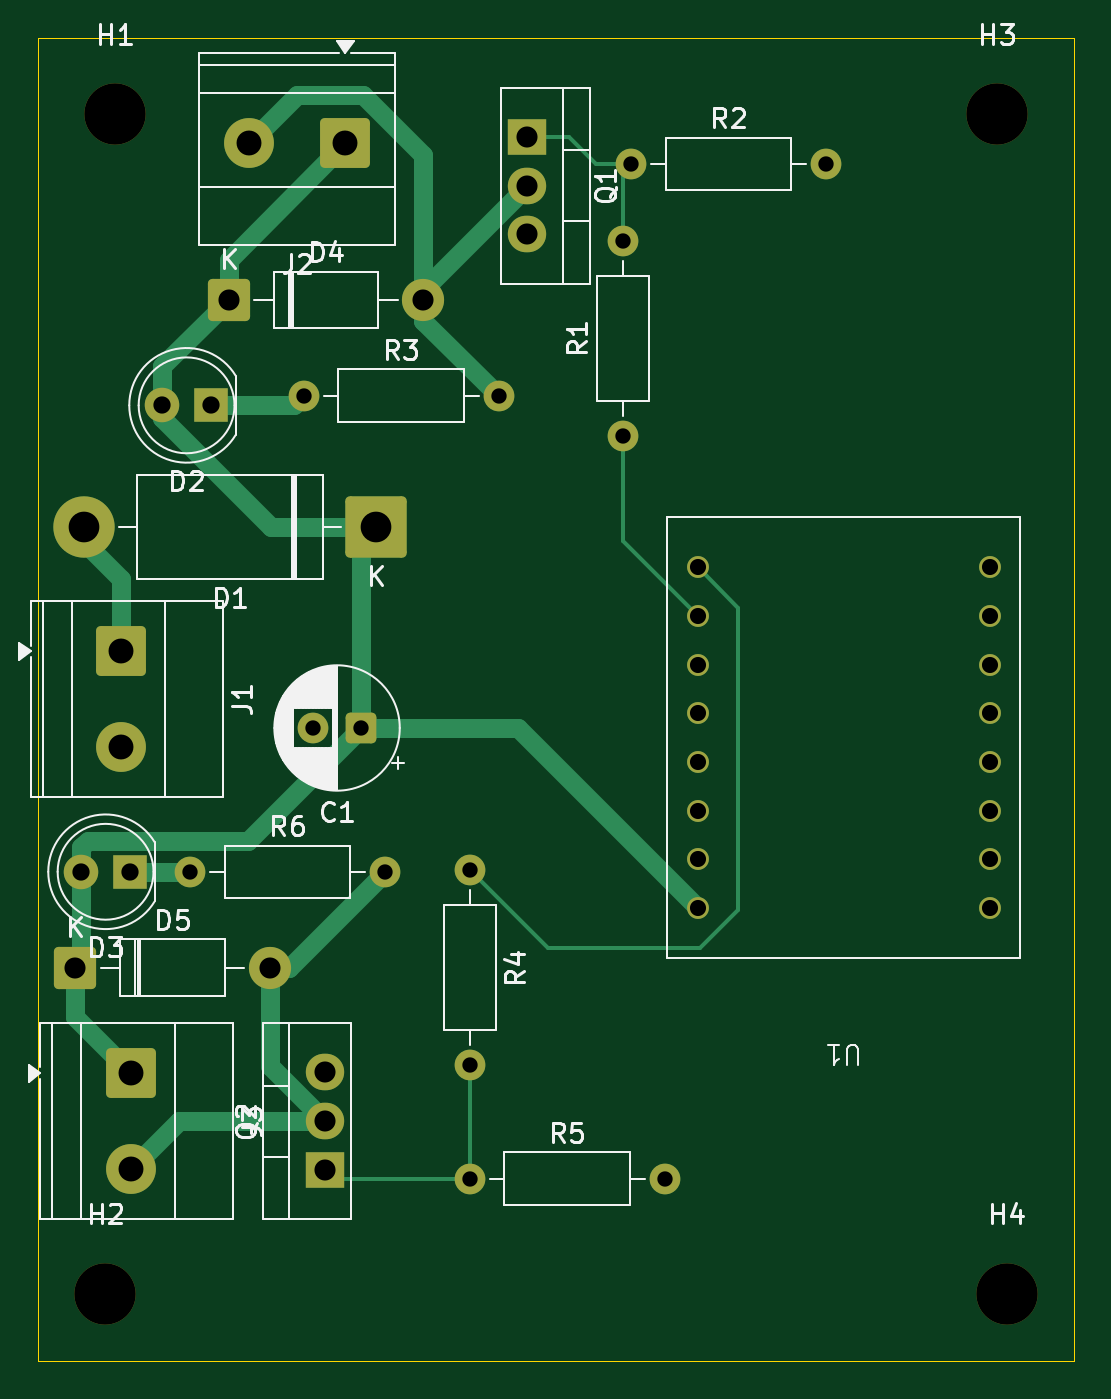
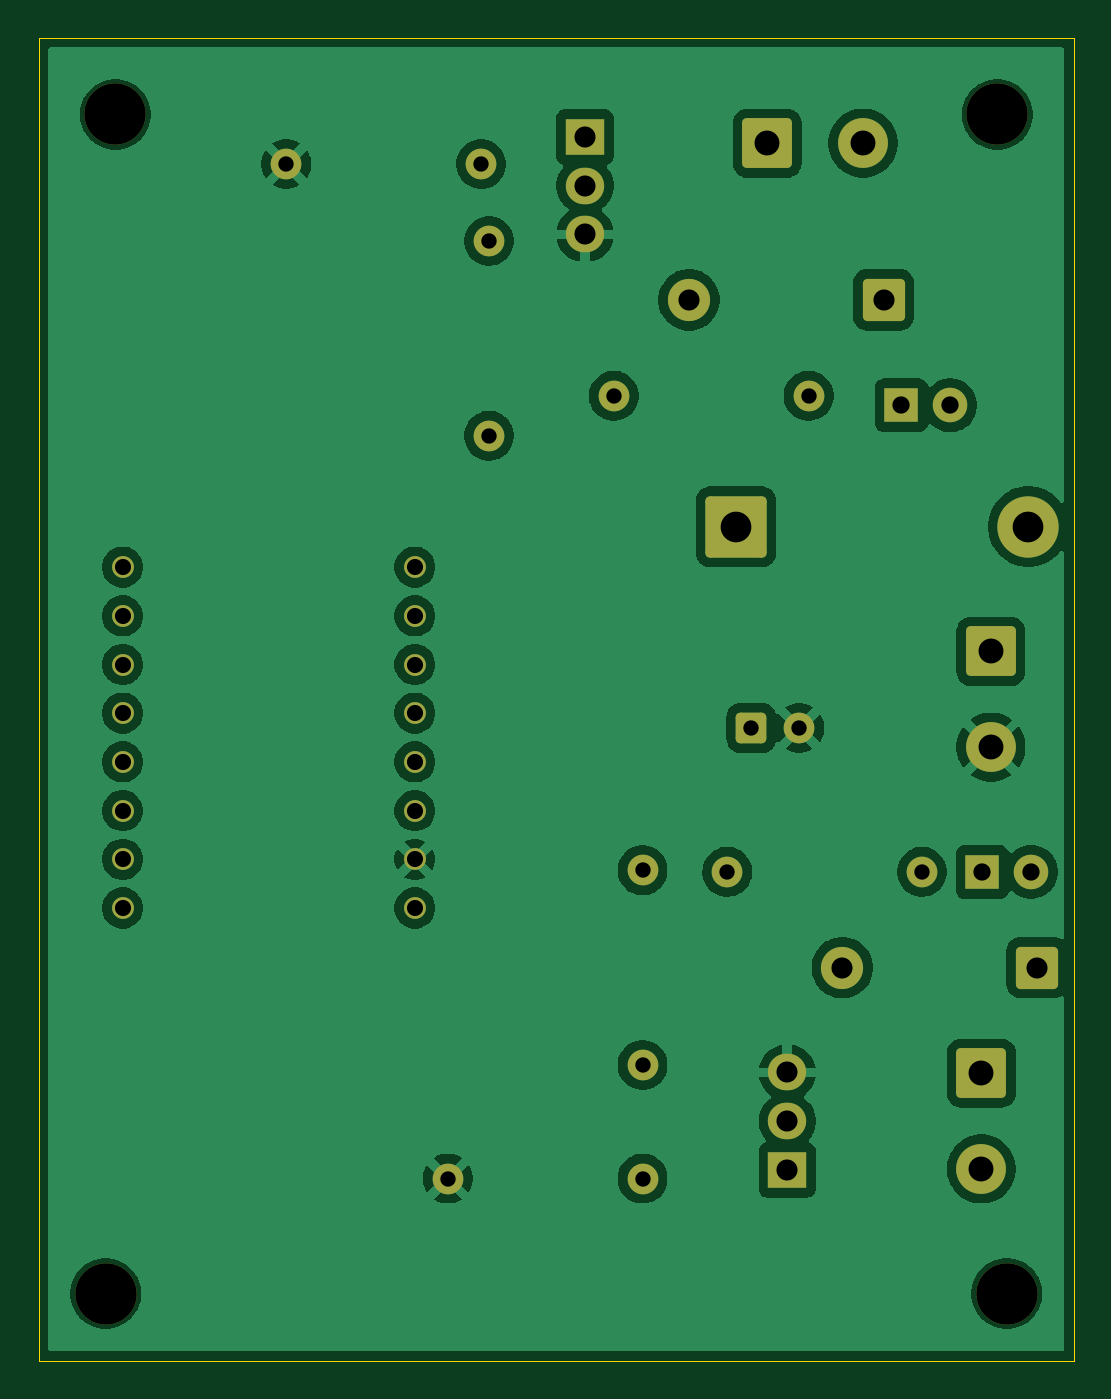
Circuit board: 11 layer files. Board 54.0 x 69.0 mm.
- bottom_copper: motor_driver-B_Cu.gbr (92880 bytes)
- bottom_mask: motor_driver-B_Mask.gbr (3683 bytes)
- paste: motor_driver-B_Paste.gbr (471 bytes)
- bottom_silk: motor_driver-B_Silkscreen.gbr (472 bytes)
- outline: motor_driver-Edge_Cuts.gbr (628 bytes)
- top_copper: motor_driver-F_Cu.gbr (8995 bytes)
- top_mask: motor_driver-F_Mask.gbr (3683 bytes)
- paste: motor_driver-F_Paste.gbr (471 bytes)
- top_silk: motor_driver-F_Silkscreen.gbr (35082 bytes)
- drill: motor_driver-NPTH.drl (396 bytes)
- drill: motor_driver-PTH.drl (1412 bytes)

=== bottom_copper: motor_driver-B_Cu.gbr (92880 bytes, source omitted) ===
=== bottom_mask: motor_driver-B_Mask.gbr ===
%TF.GenerationSoftware,KiCad,Pcbnew,10.0.7-1.fc44*%
%TF.CreationDate,2026-10-24T15:49:44-04:00*%
%TF.ProjectId,motor_driver,6d6f746f-725f-4647-9269-7665722e6b69,rev?*%
%TF.SameCoordinates,Original*%
%TF.FileFunction,Soldermask,Bot*%
%TF.FilePolarity,Negative*%
%FSLAX46Y46*%
G04 Gerber Fmt 4.6, Leading zero omitted, Abs format (unit mm)*
G04 Created by KiCad (PCBNEW 10.0.7-1.fc44) date 2026-10-24 15:49:44*
%MOMM*%
%LPD*%
G01*
G04 APERTURE LIST*
G04 Aperture macros list*
%AMRoundRect*
0 Rectangle with rounded corners*
0 $1 Rounding radius*
0 $2 $3 $4 $5 $6 $7 $8 $9 X,Y pos of 4 corners*
0 Add a 4 corners polygon primitive as box body*
4,1,4,$2,$3,$4,$5,$6,$7,$8,$9,$2,$3,0*
0 Add four circle primitives for the rounded corners*
1,1,$1+$1,$2,$3*
1,1,$1+$1,$4,$5*
1,1,$1+$1,$6,$7*
1,1,$1+$1,$8,$9*
0 Add four rect primitives between the rounded corners*
20,1,$1+$1,$2,$3,$4,$5,0*
20,1,$1+$1,$4,$5,$6,$7,0*
20,1,$1+$1,$6,$7,$8,$9,0*
20,1,$1+$1,$8,$9,$2,$3,0*%
G04 Aperture macros list end*
%ADD10C,2.200000*%
%ADD11RoundRect,0.249999X-0.850001X-0.850001X0.850001X-0.850001X0.850001X0.850001X-0.850001X0.850001X0*%
%ADD12O,2.000000X1.905000*%
%ADD13R,2.000000X1.905000*%
%ADD14C,2.600000*%
%ADD15RoundRect,0.250000X1.050000X1.050000X-1.050000X1.050000X-1.050000X-1.050000X1.050000X-1.050000X0*%
%ADD16C,1.600000*%
%ADD17C,1.800000*%
%ADD18R,1.800000X1.800000*%
%ADD19C,1.140000*%
%ADD20RoundRect,0.250000X-1.050000X1.050000X-1.050000X-1.050000X1.050000X-1.050000X1.050000X1.050000X0*%
%ADD21C,3.200000*%
%ADD22RoundRect,0.250000X1.350000X1.350000X-1.350000X1.350000X-1.350000X-1.350000X1.350000X-1.350000X0*%
%ADD23RoundRect,0.250000X0.550000X0.550000X-0.550000X0.550000X-0.550000X-0.550000X0.550000X-0.550000X0*%
G04 APERTURE END LIST*
D10*
%TO.C,D4*%
X196580000Y-63172500D03*
D11*
X186420000Y-63172500D03*
%TD*%
D12*
%TO.C,Q1*%
X202000000Y-59752500D03*
X202000000Y-57212500D03*
D13*
X202000000Y-54672500D03*
%TD*%
D14*
%TO.C,J2*%
X187500000Y-55000000D03*
D15*
X192500000Y-55000000D03*
%TD*%
D16*
%TO.C,R3*%
X200500000Y-68172500D03*
X190340000Y-68172500D03*
%TD*%
D17*
%TO.C,D2*%
X182960000Y-68672500D03*
D18*
X185500000Y-68672500D03*
%TD*%
D16*
%TO.C,R1*%
X207000000Y-60092500D03*
X207000000Y-70252500D03*
%TD*%
%TO.C,R2*%
X217580000Y-56092500D03*
X207420000Y-56092500D03*
%TD*%
D17*
%TO.C,D3*%
X178735000Y-93000000D03*
D18*
X181275000Y-93000000D03*
%TD*%
D10*
%TO.C,D5*%
X188580000Y-98000000D03*
D11*
X178420000Y-98000000D03*
%TD*%
D16*
%TO.C,R6*%
X194580000Y-93000000D03*
X184420000Y-93000000D03*
%TD*%
D19*
%TO.C,U1*%
X210880000Y-77110000D03*
X210880000Y-79650000D03*
X210880000Y-82190000D03*
X210880000Y-84730000D03*
X210880000Y-89810000D03*
X210880000Y-87270000D03*
X226120000Y-94890000D03*
X210880000Y-94890000D03*
X226120000Y-92350000D03*
X226120000Y-89810000D03*
X226120000Y-87270000D03*
X226120000Y-84730000D03*
X226120000Y-82190000D03*
X226120000Y-79650000D03*
X226120000Y-77110000D03*
X210880000Y-92350000D03*
%TD*%
D16*
%TO.C,R5*%
X199000000Y-109000000D03*
X209160000Y-109000000D03*
%TD*%
D20*
%TO.C,J3*%
X181327500Y-103500000D03*
D14*
X181327500Y-108500000D03*
%TD*%
D20*
%TO.C,J1*%
X180827500Y-81500000D03*
D14*
X180827500Y-86500000D03*
%TD*%
D16*
%TO.C,R4*%
X199000000Y-92920000D03*
X199000000Y-103080000D03*
%TD*%
D21*
%TO.C,H2*%
X180000000Y-115000000D03*
%TD*%
D22*
%TO.C,D1*%
X194120000Y-75000000D03*
D21*
X178880000Y-75000000D03*
%TD*%
%TO.C,H3*%
X226500000Y-53500000D03*
%TD*%
D23*
%TO.C,C1*%
X193327500Y-85500000D03*
D16*
X190827500Y-85500000D03*
%TD*%
D21*
%TO.C,H1*%
X180500000Y-53500000D03*
%TD*%
D13*
%TO.C,Q2*%
X191450000Y-108540000D03*
D12*
X191450000Y-106000000D03*
X191450000Y-103460000D03*
%TD*%
D21*
%TO.C,H4*%
X227000000Y-115000000D03*
%TD*%
M02*

=== paste: motor_driver-B_Paste.gbr ===
%TF.GenerationSoftware,KiCad,Pcbnew,10.0.7-1.fc44*%
%TF.CreationDate,2026-10-24T15:49:32-04:00*%
%TF.ProjectId,motor_driver,6d6f746f-725f-4647-9269-7665722e6b69,rev?*%
%TF.SameCoordinates,Original*%
%TF.FileFunction,Paste,Bot*%
%TF.FilePolarity,Positive*%
%FSLAX46Y46*%
G04 Gerber Fmt 4.6, Leading zero omitted, Abs format (unit mm)*
G04 Created by KiCad (PCBNEW 10.0.7-1.fc44) date 2026-10-24 15:49:32*
%MOMM*%
%LPD*%
G01*
G04 APERTURE LIST*
G04 APERTURE END LIST*
M02*

=== bottom_silk: motor_driver-B_Silkscreen.gbr ===
%TF.GenerationSoftware,KiCad,Pcbnew,10.0.7-1.fc44*%
%TF.CreationDate,2026-10-24T15:49:38-04:00*%
%TF.ProjectId,motor_driver,6d6f746f-725f-4647-9269-7665722e6b69,rev?*%
%TF.SameCoordinates,Original*%
%TF.FileFunction,Legend,Bot*%
%TF.FilePolarity,Positive*%
%FSLAX46Y46*%
G04 Gerber Fmt 4.6, Leading zero omitted, Abs format (unit mm)*
G04 Created by KiCad (PCBNEW 10.0.7-1.fc44) date 2026-10-24 15:49:38*
%MOMM*%
%LPD*%
G01*
G04 APERTURE LIST*
G04 APERTURE END LIST*
M02*

=== outline: motor_driver-Edge_Cuts.gbr ===
%TF.GenerationSoftware,KiCad,Pcbnew,10.0.7-1.fc44*%
%TF.CreationDate,2026-10-24T15:49:47-04:00*%
%TF.ProjectId,motor_driver,6d6f746f-725f-4647-9269-7665722e6b69,rev?*%
%TF.SameCoordinates,Original*%
%TF.FileFunction,Profile,NP*%
%FSLAX46Y46*%
G04 Gerber Fmt 4.6, Leading zero omitted, Abs format (unit mm)*
G04 Created by KiCad (PCBNEW 10.0.7-1.fc44) date 2026-10-24 15:49:47*
%MOMM*%
%LPD*%
G01*
G04 APERTURE LIST*
%TA.AperFunction,Profile*%
%ADD10C,0.050000*%
%TD*%
G04 APERTURE END LIST*
D10*
X176500000Y-49500000D02*
X230500000Y-49500000D01*
X230500000Y-118500000D01*
X176500000Y-118500000D01*
X176500000Y-49500000D01*
M02*

=== top_copper: motor_driver-F_Cu.gbr (8995 bytes, source omitted) ===
=== top_mask: motor_driver-F_Mask.gbr ===
%TF.GenerationSoftware,KiCad,Pcbnew,10.0.7-1.fc44*%
%TF.CreationDate,2026-10-24T15:49:41-04:00*%
%TF.ProjectId,motor_driver,6d6f746f-725f-4647-9269-7665722e6b69,rev?*%
%TF.SameCoordinates,Original*%
%TF.FileFunction,Soldermask,Top*%
%TF.FilePolarity,Negative*%
%FSLAX46Y46*%
G04 Gerber Fmt 4.6, Leading zero omitted, Abs format (unit mm)*
G04 Created by KiCad (PCBNEW 10.0.7-1.fc44) date 2026-10-24 15:49:41*
%MOMM*%
%LPD*%
G01*
G04 APERTURE LIST*
G04 Aperture macros list*
%AMRoundRect*
0 Rectangle with rounded corners*
0 $1 Rounding radius*
0 $2 $3 $4 $5 $6 $7 $8 $9 X,Y pos of 4 corners*
0 Add a 4 corners polygon primitive as box body*
4,1,4,$2,$3,$4,$5,$6,$7,$8,$9,$2,$3,0*
0 Add four circle primitives for the rounded corners*
1,1,$1+$1,$2,$3*
1,1,$1+$1,$4,$5*
1,1,$1+$1,$6,$7*
1,1,$1+$1,$8,$9*
0 Add four rect primitives between the rounded corners*
20,1,$1+$1,$2,$3,$4,$5,0*
20,1,$1+$1,$4,$5,$6,$7,0*
20,1,$1+$1,$6,$7,$8,$9,0*
20,1,$1+$1,$8,$9,$2,$3,0*%
G04 Aperture macros list end*
%ADD10C,2.200000*%
%ADD11RoundRect,0.249999X-0.850001X-0.850001X0.850001X-0.850001X0.850001X0.850001X-0.850001X0.850001X0*%
%ADD12O,2.000000X1.905000*%
%ADD13R,2.000000X1.905000*%
%ADD14C,2.600000*%
%ADD15RoundRect,0.250000X1.050000X1.050000X-1.050000X1.050000X-1.050000X-1.050000X1.050000X-1.050000X0*%
%ADD16C,1.600000*%
%ADD17C,1.800000*%
%ADD18R,1.800000X1.800000*%
%ADD19C,1.140000*%
%ADD20RoundRect,0.250000X-1.050000X1.050000X-1.050000X-1.050000X1.050000X-1.050000X1.050000X1.050000X0*%
%ADD21C,3.200000*%
%ADD22RoundRect,0.250000X1.350000X1.350000X-1.350000X1.350000X-1.350000X-1.350000X1.350000X-1.350000X0*%
%ADD23RoundRect,0.250000X0.550000X0.550000X-0.550000X0.550000X-0.550000X-0.550000X0.550000X-0.550000X0*%
G04 APERTURE END LIST*
D10*
%TO.C,D4*%
X196580000Y-63172500D03*
D11*
X186420000Y-63172500D03*
%TD*%
D12*
%TO.C,Q1*%
X202000000Y-59752500D03*
X202000000Y-57212500D03*
D13*
X202000000Y-54672500D03*
%TD*%
D14*
%TO.C,J2*%
X187500000Y-55000000D03*
D15*
X192500000Y-55000000D03*
%TD*%
D16*
%TO.C,R3*%
X200500000Y-68172500D03*
X190340000Y-68172500D03*
%TD*%
D17*
%TO.C,D2*%
X182960000Y-68672500D03*
D18*
X185500000Y-68672500D03*
%TD*%
D16*
%TO.C,R1*%
X207000000Y-60092500D03*
X207000000Y-70252500D03*
%TD*%
%TO.C,R2*%
X217580000Y-56092500D03*
X207420000Y-56092500D03*
%TD*%
D17*
%TO.C,D3*%
X178735000Y-93000000D03*
D18*
X181275000Y-93000000D03*
%TD*%
D10*
%TO.C,D5*%
X188580000Y-98000000D03*
D11*
X178420000Y-98000000D03*
%TD*%
D16*
%TO.C,R6*%
X194580000Y-93000000D03*
X184420000Y-93000000D03*
%TD*%
D19*
%TO.C,U1*%
X210880000Y-77110000D03*
X210880000Y-79650000D03*
X210880000Y-82190000D03*
X210880000Y-84730000D03*
X210880000Y-89810000D03*
X210880000Y-87270000D03*
X226120000Y-94890000D03*
X210880000Y-94890000D03*
X226120000Y-92350000D03*
X226120000Y-89810000D03*
X226120000Y-87270000D03*
X226120000Y-84730000D03*
X226120000Y-82190000D03*
X226120000Y-79650000D03*
X226120000Y-77110000D03*
X210880000Y-92350000D03*
%TD*%
D16*
%TO.C,R5*%
X199000000Y-109000000D03*
X209160000Y-109000000D03*
%TD*%
D20*
%TO.C,J3*%
X181327500Y-103500000D03*
D14*
X181327500Y-108500000D03*
%TD*%
D20*
%TO.C,J1*%
X180827500Y-81500000D03*
D14*
X180827500Y-86500000D03*
%TD*%
D16*
%TO.C,R4*%
X199000000Y-92920000D03*
X199000000Y-103080000D03*
%TD*%
D21*
%TO.C,H2*%
X180000000Y-115000000D03*
%TD*%
D22*
%TO.C,D1*%
X194120000Y-75000000D03*
D21*
X178880000Y-75000000D03*
%TD*%
%TO.C,H3*%
X226500000Y-53500000D03*
%TD*%
D23*
%TO.C,C1*%
X193327500Y-85500000D03*
D16*
X190827500Y-85500000D03*
%TD*%
D21*
%TO.C,H1*%
X180500000Y-53500000D03*
%TD*%
D13*
%TO.C,Q2*%
X191450000Y-108540000D03*
D12*
X191450000Y-106000000D03*
X191450000Y-103460000D03*
%TD*%
D21*
%TO.C,H4*%
X227000000Y-115000000D03*
%TD*%
M02*

=== paste: motor_driver-F_Paste.gbr ===
%TF.GenerationSoftware,KiCad,Pcbnew,10.0.7-1.fc44*%
%TF.CreationDate,2026-10-24T15:49:29-04:00*%
%TF.ProjectId,motor_driver,6d6f746f-725f-4647-9269-7665722e6b69,rev?*%
%TF.SameCoordinates,Original*%
%TF.FileFunction,Paste,Top*%
%TF.FilePolarity,Positive*%
%FSLAX46Y46*%
G04 Gerber Fmt 4.6, Leading zero omitted, Abs format (unit mm)*
G04 Created by KiCad (PCBNEW 10.0.7-1.fc44) date 2026-10-24 15:49:29*
%MOMM*%
%LPD*%
G01*
G04 APERTURE LIST*
G04 APERTURE END LIST*
M02*

=== top_silk: motor_driver-F_Silkscreen.gbr (35082 bytes, source omitted) ===
=== drill: motor_driver-NPTH.drl ===
M48
; DRILL file KiCad 10.0.7-1.fc44 date 2026-10-24T15:49:21
; FORMAT={-:-/ absolute / metric / decimal}
; #@! TF.CreationDate,2026-10-24T15:49:21-04:00
; #@! TF.GenerationSoftware,Kicad,Pcbnew,10.0.7-1.fc44
; #@! TF.FileFunction,NonPlated,1,2,NPTH
FMAT,2
METRIC
; #@! TA.AperFunction,NonPlated,NPTH,ComponentDrill
T1C3.200
%
G90
G05
T1
X180.0Y-115.0
X180.5Y-53.5
X226.5Y-53.5
X227.0Y-115.0
M30

=== drill: motor_driver-PTH.drl ===
M48
; DRILL file KiCad 10.0.7-1.fc44 date 2026-10-24T15:49:21
; FORMAT={-:-/ absolute / metric / decimal}
; #@! TF.CreationDate,2026-10-24T15:49:21-04:00
; #@! TF.GenerationSoftware,Kicad,Pcbnew,10.0.7-1.fc44
; #@! TF.FileFunction,Plated,1,2,PTH
FMAT,2
METRIC
; #@! TA.AperFunction,Plated,PTH,ComponentDrill
T1C0.800
; #@! TA.AperFunction,Plated,PTH,ComponentDrill
T2C0.840
; #@! TA.AperFunction,Plated,PTH,ComponentDrill
T3C0.900
; #@! TA.AperFunction,Plated,PTH,ComponentDrill
T4C1.100
; #@! TA.AperFunction,Plated,PTH,ComponentDrill
T5C1.300
; #@! TA.AperFunction,Plated,PTH,ComponentDrill
T6C1.600
%
G90
G05
T1
X184.42Y-93.0
X190.34Y-68.172
X190.827Y-85.5
X193.327Y-85.5
X194.58Y-93.0
X199.0Y-92.92
X199.0Y-103.08
X199.0Y-109.0
X200.5Y-68.172
X207.0Y-60.092
X207.0Y-70.252
X207.42Y-56.092
X209.16Y-109.0
X217.58Y-56.092
T2
X210.88Y-77.11
X210.88Y-79.65
X210.88Y-82.19
X210.88Y-84.73
X210.88Y-87.27
X210.88Y-89.81
X210.88Y-92.35
X210.88Y-94.89
X226.12Y-77.11
X226.12Y-79.65
X226.12Y-82.19
X226.12Y-84.73
X226.12Y-87.27
X226.12Y-89.81
X226.12Y-92.35
X226.12Y-94.89
T3
X178.735Y-93.0
X181.275Y-93.0
X182.96Y-68.672
X185.5Y-68.672
T4
X178.42Y-98.0
X186.42Y-63.172
X188.58Y-98.0
X191.45Y-103.46
X191.45Y-106.0
X191.45Y-108.54
X196.58Y-63.172
X202.0Y-54.672
X202.0Y-57.212
X202.0Y-59.752
T5
X180.827Y-81.5
X180.827Y-86.5
X181.327Y-103.5
X181.327Y-108.5
X187.5Y-55.0
X192.5Y-55.0
T6
X178.88Y-75.0
X194.12Y-75.0
M30
